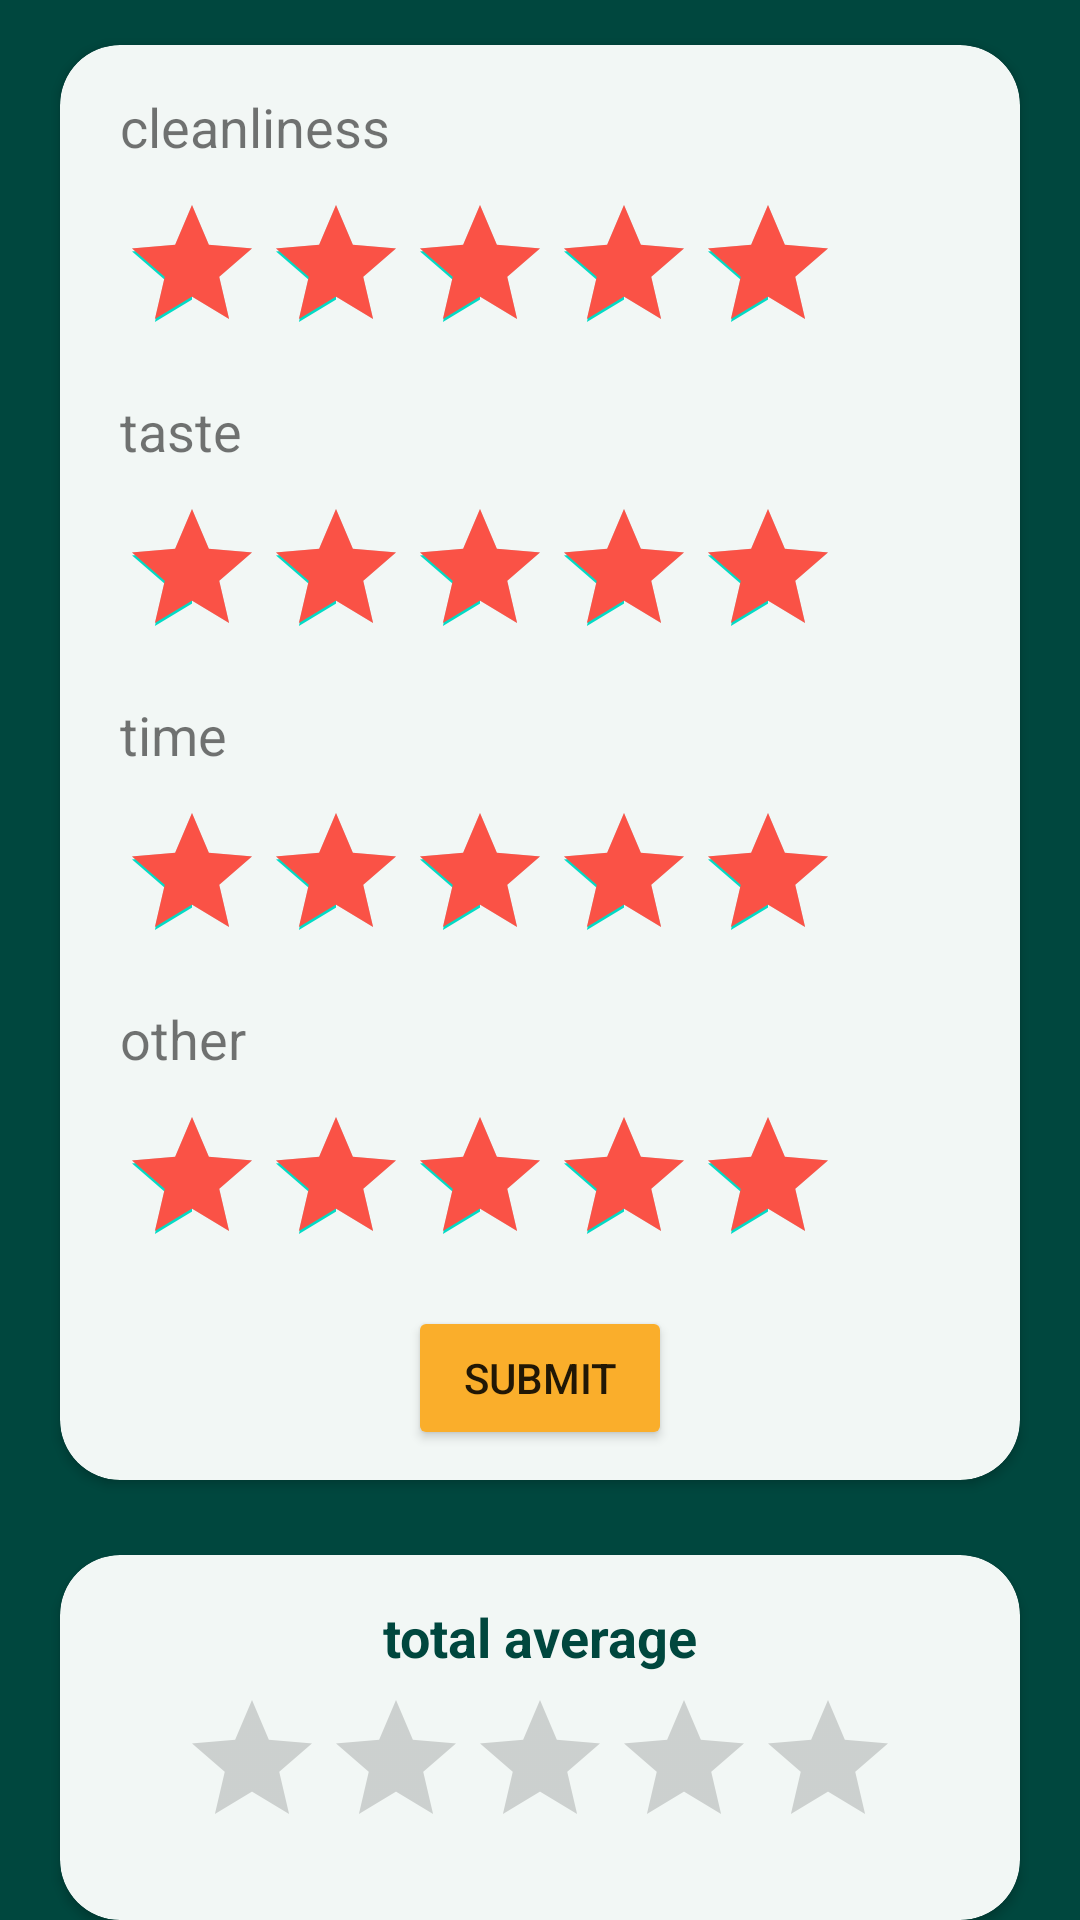

Layout XML and referenced resources for this Android screen:
<!-- AndroidManifest.xml: application theme Theme.CSE225_ANDROID_KOTLIN_2022 -->
<!-- res/layout/activity_rating_bar_average_example.xml -->
<?xml version="1.0" encoding="utf-8"?>
<LinearLayout xmlns:android="http://schemas.android.com/apk/res/android"
    xmlns:app="http://schemas.android.com/apk/res-auto"
    xmlns:tools="http://schemas.android.com/tools"
    android:layout_width="match_parent"
    android:layout_height="match_parent"
    android:orientation="vertical"
    android:background="#00473e"
    tools:context=".RatingBarAverageExample">

    <androidx.cardview.widget.CardView
        android:layout_width="match_parent"
        android:layout_height="wrap_content"
        app:cardCornerRadius="20dp"
        android:layout_marginHorizontal="20dp"
        android:layout_marginVertical="15dp"
        android:elevation="100dp"
        android:backgroundTint="#f2f7f5">

        <LinearLayout
            android:layout_width="match_parent"
            android:layout_height="wrap_content"
            android:orientation="vertical">
            <TextView
                android:layout_width="match_parent"
                android:layout_height="match_parent"
                android:text="cleanliness"
                android:textSize="18dp"
                android:layout_marginHorizontal="20dp"
                android:layout_marginTop="15dp"
                android:id="@+id/tv1R"
                />
            <RatingBar
                android:id="@+id/rate1"
                android:layout_width="wrap_content"
                android:layout_height="wrap_content"
                android:numStars="5"
                android:rating="5"
                android:stepSize="1"
                android:progressTint="#fa5246"
                android:layout_marginVertical="10dp"
                android:layout_marginHorizontal="20dp"
                />

            <TextView
                android:layout_width="match_parent"
                android:layout_height="match_parent"
                android:text="taste"
                android:textSize="18dp"
                android:layout_marginHorizontal="20dp"
                android:id="@+id/tv2R"
                />
            <RatingBar
                android:id="@+id/rate2"
                android:layout_width="wrap_content"
                android:layout_height="wrap_content"
                android:numStars="5"
                android:rating="5"
                android:stepSize="1"
                android:progressTint="#fa5246"
                android:layout_marginVertical="10dp"
                android:layout_marginHorizontal="20dp"
                />

            <TextView
                android:layout_width="match_parent"
                android:layout_height="match_parent"
                android:text="time"
                android:textSize="18dp"
                android:layout_marginHorizontal="20dp"
                android:id="@+id/tv3R"
                />
            <RatingBar
                android:id="@+id/rate3"
                android:layout_width="wrap_content"
                android:layout_height="wrap_content"
                android:numStars="5"
                android:rating="5"
                android:stepSize="1"
                android:progressTint="#fa5246"
                android:layout_marginVertical="10dp"
                android:layout_marginHorizontal="20dp"
                />

            <TextView
                android:layout_width="match_parent"
                android:layout_height="match_parent"
                android:text="other"
                android:textSize="18dp"
                android:layout_marginHorizontal="20dp"
                android:id="@+id/tv4R"
                />
            <RatingBar
                android:id="@+id/rate4"
                android:layout_width="wrap_content"
                android:layout_height="wrap_content"
                android:numStars="5"
                android:rating="5"
                android:stepSize="1"
                android:progressTint="#fa5246"
                android:layout_marginVertical="10dp"
                android:layout_marginHorizontal="20dp"
                />
            <Button
                android:layout_gravity="center"
                android:id="@+id/btnRateSubmit"
                android:layout_width="wrap_content"
                android:layout_height="wrap_content"
                android:text="submit"
                android:backgroundTint="#faae2b"
                android:layout_marginBottom="10dp"
                />
        </LinearLayout>
    </androidx.cardview.widget.CardView>

    <androidx.cardview.widget.CardView
        android:layout_width="match_parent"
        android:layout_height="wrap_content"
        app:cardCornerRadius="20dp"
        android:layout_marginHorizontal="20dp"
        android:layout_marginTop="10dp"
        android:elevation="100dp"
        android:backgroundTint="#f2f7f5"
        >
        <LinearLayout
            android:layout_width="match_parent"
            android:layout_height="wrap_content"
            android:gravity="center"
            android:padding="10dp"
            android:orientation="vertical">

            <TextView
                android:layout_width="wrap_content"
                android:layout_height="wrap_content"
                android:text="total average"
                android:textSize="18dp"
                android:textStyle="bold"
                android:textColor="#00473e"
                android:layout_margin="5dp"
                />

            <RatingBar
                android:id="@+id/ratingBar1"
                android:layout_width="wrap_content"
                android:layout_height="wrap_content"
                android:numStars="5"
                android:stepSize="0.5"
                android:progressTint="#fa5246"
                android:layout_margin="0dp"
                android:isIndicator="true"
                />

            <TextView
                android:layout_width="wrap_content"
                android:layout_height="wrap_content"
                android:id="@+id/ratetext"
                android:textColor="#00473e"
                android:textSize="18dp"
                />
        </LinearLayout>
    </androidx.cardview.widget.CardView>

</LinearLayout>
<!-- resources referenced by this layout -->
<resources>
  <style name="Theme.CSE225_ANDROID_KOTLIN_2022" parent="Theme.MaterialComponents.DayNight.DarkActionBar">
          
          <item name="colorPrimary">@color/purple_500</item>
          <item name="colorPrimaryVariant">@color/purple_700</item>
          <item name="colorOnPrimary">@color/white</item>
          
          <item name="colorSecondary">@color/teal_200</item>
          <item name="colorSecondaryVariant">@color/teal_700</item>
          <item name="colorOnSecondary">@color/black</item>
          
          <item name="android:statusBarColor" tools:targetApi="l">?attr/colorPrimaryVariant</item>
          
  
      </style>
  <!-- not gathered from this repository: default colours our renderer supplied (Android Studio template values) -->
  <color name="purple_500">#FF6200EE</color>
  <color name="purple_700">#FF3700B3</color>
  <color name="teal_200">#FF03DAC5</color>
  <color name="teal_700">#FF018786</color>
  <color name="black">#FF000000</color>
  <color name="white">#FFFFFFFF</color>
</resources>
